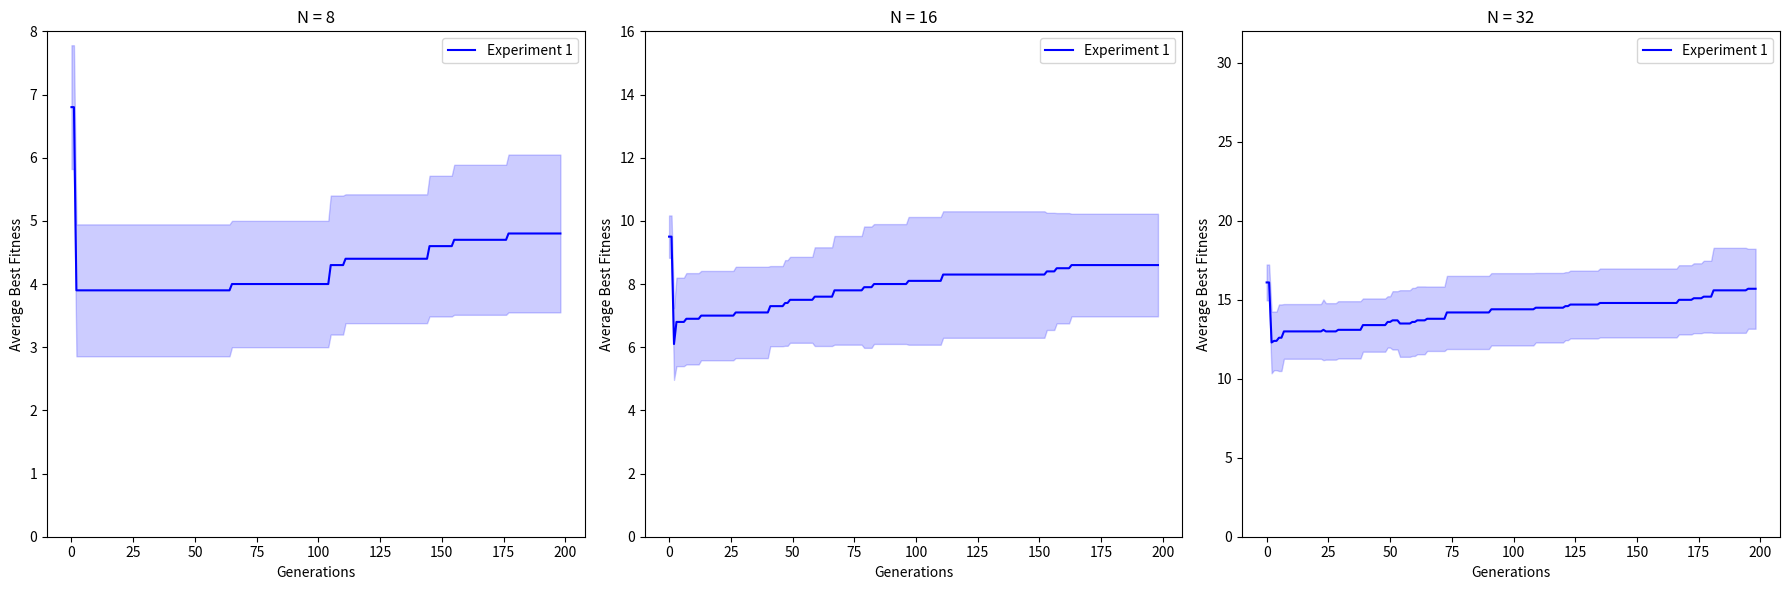

Recreate this plot in Python.
# Run this cell to install the required libraries
%pip install numpy matplotlib scipy

# Necessary libraries
import matplotlib.pyplot as plt
import numpy as np
from scipy.stats import ranksums

# Set seed
np.random.seed(42)

# Enables inline matplotib graphs
# %matplotlib inline
%pip install PyQt5
# Comment the line above and uncomment the lines below to have interactive plots
# WARN: may cause dependency issues
#%matplotlib qt5
#%pip install PyQt5
#plt.ion()

def generate_subplot_function(
    avgs_experiment_1,
    stds_experiment_1,
    labels,
    avgs_experiment_2,
    stds_experiment_2,
    n_columns,
    n_queens,
):
    """This helper function generates subplots for the experiments."""
    fig, axes = plt.subplots(nrows=1, ncols=n_columns, figsize=(18, 6))

    for i in range(len(avgs_experiment_1)):
        if avgs_experiment_2 is not None:
            # Plot data for subplot 1
            axes[i].plot(avgs_experiment_2[i], label="Experiment 2", color="green")
            axes[i].fill_between(
                np.arange(len(avgs_experiment_2[i])),
                avgs_experiment_2[i] - stds_experiment_2[i],
                avgs_experiment_2[i] + stds_experiment_2[i],
                alpha=0.2,
                color="green",
            )
            axes[i].set_ylim(bottom=0)

            if n_queens:
                axes[i].set_ylim(top=n_queens[i])

        axes[i].plot(avgs_experiment_1[i], label="Experiment 1", color="blue")
        axes[i].fill_between(
            np.arange(len(avgs_experiment_1[i])),
            avgs_experiment_1[i] - stds_experiment_1[i],
            avgs_experiment_1[i] + stds_experiment_1[i],
            alpha=0.2,
            color="blue",
        )
        axes[i].set_title(labels[i])
        axes[i].set_ylim(bottom=0)
        if n_queens:
            axes[i].set_ylim(top=n_queens[i])

    # Set common labels and title
    for ax in axes:
        ax.set_xlabel("Generations")
        ax.set_ylabel("Average Best Fitness")
        ax.legend()

    plt.tight_layout()

################################################################


# PLEASE FILL IN - how do you represent your solution?
example_solution = [1, 3, 0, 2]


################################################################

def visualize_solution(solution):
    """Visualize the placement of queens on the chessboard."""

    ################################################################

    # Determine length of board
    N = len(solution)

    # Initialize chessboard
    chessboard = np.full((N, N), '.', dtype=str)

    # Iterate over everything, dots for empy and Q for queens.
    row = 0
    for column in solution:
        chessboard[row, column] = 'Q'
        # Update the index for the row
        row += 1
    
    # Print like in the example
    for row in chessboard:
        print(" ".join(row))

    ################################################################

# Uncomment to check matrix
visualize_solution(example_solution)

def evaluate_solution_n_queens(solution):
    """ Calculate the fitness of an solution.
        Option 1 (OFF): First queen is always correct so there is a base fitness of 1. 
            Stores information to check against.
        Option 2: Checks all placements, fitness will be zero if all queens 
            have a 'conflict' with another.
    """
    ################################################################

    # Option 1
    # fitness = len(solution)

    # checked = []
    # checked_diag_up = []
    # checked_diag_down = []
    # col = 0

    # # Checks rows
    # for row in solution:
    #     if row in checked:
    #         fitness -= 1

    #     # Checks diagonals
    #     elif row - col in checked_diag_up:
    #         fitness -= 1
    #     elif row + col in checked_diag_down:
    #         fitness -= 1

    #     checked_diag_up.append(row - col)
    #     checked_diag_down.append(row + col)
    #     checked.append(row)

    #     col +=1

    # Option 2
    N = len(solution)

    # Stores True or False queen placements
    placement = []

    # Iterate over the columns
    for col in range(N):

        # Store row information
        row = solution[col]

        # Assume placement is correct until proven not
        correct = True

        for col_next in range(N):
            # Do not compare with own placement
            if col_next == col:
                continue
            
            # Choose next row to compare
            row_next = solution[col_next]

            # Check correct placement both horizontal and diagonal
            if row == row_next or abs(col - col_next) == abs(row - row_next):
                correct = False
                break

        placement.append(correct)
    # Sum up placements (False=0, True=1)
    fitness = sum(placement)

    ################################################################

    return fitness


#################################
# Grading
# 0 pts: No attempt, representation discussed does not match with the implementation and visualization, fitness is not correct.
# 0.20 : Solution representation matches with visualization, fitness computation is not correct, no explanation in the code.
# 0.50 : Solution representation matches with visualization, fitness computation is correct, no explanation in the code.
# 0.80 : Solution representation matches with visualization, fitness computation is correct, the implementation explained well.
################################################################


###################### DO NOT CHANGE #########################
print("Genotype (solution representation):", example_solution)
print("Phenotype (solution visualization):")
visualize_solution(example_solution)
print("Solution fitness", evaluate_solution_n_queens(example_solution))
###################### DO NOT CHANGE #########################

#################################
# Grading
# 0 pts if the code does not work, code works but it is fundamentally incorrect
# 0.4 pts if the code works but some functions are incorrect and it is badly explained
# 0.8 pts if the code works but some functions are incorrect but it is explained well
# 1.2 pts if the code works very well aligned with the task without any mistakes, but it is badly explained
# 1.6 pts if the code works very well aligned with the task without any mistakes, and it is well explained
################################################################


def initialization_n_queens(population_size, num_of_dims):
    """Generate a population of solutions. A solution is generated 
    randomly. Solutions are stored in x (all populations) as lists. """
    ################################################################

    x = []

    # Iterate over population size
    for _ in range(population_size):
        # Generate a random solution (by permutation)
        solution = np.random.permutation(num_of_dims).tolist()

        # Add the solution to the population
        x.append(solution)

    print(x)
    ################################################################

    return x


def evaluation_n_queens(x):
    """Evaluate the whole population and return the fitness of each."""
    return [evaluate_solution_n_queens(solution) for solution in x]


def crossover_n_queens(x_parents, p_crossover):
    """Perform crossover to create offsprings."""

    ################################################################
    o1 = []
    o2 = []
    
    # Take two random parents from the list (should always be 2)
    idx_parents = np.random.choice(len(x_parents), size=2, replace=False)
    x1, x2 = x_parents[idx_parents[0]], x_parents[idx_parents[1]]

    # sample random value
    cross = np.random.rand()

    # return empty offspring list if no crossover
    if cross > p_crossover:
        return x_parents
    
    # Select location (index) for crossover
    crossover_idx = np.random.randint(1, len(x1))

    # Insert genotype up to crossover spot
    o1 = x1[:crossover_idx]
    o2 = x2[:crossover_idx]
        
    # Make correct crossover order
    x1 = x1[crossover_idx:] + x1[:crossover_idx]
    x2 = x2[crossover_idx:] + x2[:crossover_idx]

    # Place crossover in correct order
    for genotype in x2:
        if genotype not in o1:
            o1.append(genotype)

    for genotype in x1:
        if genotype not in o2:
            o2.append(genotype)

    # put crossovers in offspring list
    offspring = [o1, o2]

    ################################################################

    return offspring


def mutation_n_queens(x, mutation_rate):
    """Apply mutation to an individual."""

    ################################################################

    # Perform mutation with probability
    mutation = np.random.rand()

    # return parent if no crossover
    if mutation > mutation_rate:
        return x

    # Select an individual randomly
    individual_idx = np.random.randint(0, len(x))
    individual = x[individual_idx]
    N = len(individual)

    # Select two random places to mutate, they will swap numbers 
    i, j = np.random.choice(N, size = 2, replace=False)
    individual[i], individual[j] = individual[j], individual[i]

    x[individual_idx] = individual

    ################################################################

    return x


def parent_selection_n_queens(x, f):
    """Select parents for the next generation. Returns a list of parents and a list of their fitness values."""

    ################################################################

    x_parents = []
    f_parents = []
 
    # Pick 5 random parents and pass the best two based on fitness (slides)
    # Form a list of the index to pick a parent from
    
    # Check population size and take samples accordingly
    if len(x) >= 5:
        index = np.random.choice(len(x), 5, replace=False)
    else: 
         index = np.random.choice(len(x), len(x), replace=False)
         
    # Add parents to the 5 to sample from
    for idx in index:
        x_parents.append(x[idx])
        # Calculate fitness of the parent
        fitness = evaluate_solution_n_queens(x[idx])
        f_parents.append(fitness)

    # Sort the fitness and remember the index (only take last two)
    best_idx = np.argsort(f_parents)[-2:]

    # Slice to only keep best 2
    x_parents = [x_parents[i] for i in best_idx]
    f_parents = [f_parents[i] for i in best_idx]


    # Only keep the two with the highest fitness  

    ####################################
    return x_parents, f_parents


def survivor_selection_n_queens(x, f, x_offspring, f_offspring):
    """Select the survivors, for the population of the next generation. 
    Returns a list of survivors and their fitness values."""

    ################################################################

    # Return x and f if there is no offspring
    if not x_offspring:
        return x, f
    
    # replace by best individual that is not the child
    # Find best child
    best_idx = np.argmax(f_offspring)
    x_child = x_offspring[best_idx]
    f_child = f_offspring[best_idx]

    # sort by decreasing fitness (check if indexing works like this)
    fitness_list = np.flip(np.argsort(f))

    # Store the index of the replacement
    # Store as None for further use in case of conflicts
    replace_idx = None

    # replace the first in the list that has a fitness that is lower than the child
    for i in fitness_list:
        if f[i] < f_child:
            replace_idx = i
            break

    # If no fitness is lower, check other options
    if replace_idx is None:
        # if lowest fitness is equal, sample randomly
        min_f = min(f)
        if f_child == min_f:
            # Make a list of children to sample from
            children = []
            for i, f_i in enumerate(f):
                if f_i == min_f:
                    children.append(i)
            replace_idx = int(np.random.choice(children))
        # Return if all fitness are higher
        else:
            return x, f
        
    x[replace_idx] = x_child
    f[replace_idx] = f_child

    ################################################################

    return x, f


def ea_n_queens(population_size, max_fit_evals, p_crossover, m_rate, num_of_dims):
    # Calculate the maximum number of generations
    max_generations = int(max_fit_evals / population_size)

    # Initialize population and calculate fitness
    x = initialization_n_queens(population_size, num_of_dims)
    f = evaluation_n_queens(x)

    # Get best individual and append to list
    idx = np.argmax(f)
    x0_best = x[idx]
    f0_best = f[idx]
    x_best = [x0_best]
    f_best = [f0_best]

    # Loop over the generations
    for _ in range(max_generations - 1):
        # Select population size parents
        x_parents, f_parents = parent_selection_n_queens(x, f)
        x_offspring = crossover_n_queens(x_parents, p_crossover)
        x_offspring = mutation_n_queens(x_offspring, m_rate)
        f_offspring = evaluation_n_queens(x_offspring)
        x, f = survivor_selection_n_queens(
            x_parents, f_parents, x_offspring, f_offspring
        )

        # Find the best individual in current generation and add to the list
        idx = np.argmax(f)
        xi_best = x[idx]
        fi_best = f[idx]
        if fi_best > f_best[-1]:
            x_best.append(xi_best)
            f_best.append(fi_best)
        else:
            x_best.append(x_best[-1])
            f_best.append(f_best[-1])

        # Append the best individual to the list
        f_best.append(fi_best)
        x_best.append(xi_best)
    return x_best, f_best

# # TO TEST REMOVE BEFORE SUBMITTING
# x = initialization_n_queens(population_size=4, num_of_dims=4)
# print(x)

# x_cross = [x[0], x[1]]
# #x_cross = crossover_n_queens(x_cross, p_crossover=1)
# #x[0] = x_cross[0]
# #x[1] = x_cross[1]

# mutation_n_queens(x_cross, mutation_rate=1)


print("Case when N=16:")
x_best, f_best = ea_n_queens(100, 10000, 0.5, 0.1, 16)


print("Best fitness:", f_best[-1])
print("Best solution found:")
visualize_solution(x_best[-1])

print("Case when N=8:")
x_best, f_best = ea_n_queens(100, 10000, 0.5, 0.1, 8)


print("Best fitness:", f_best[-1])
print("Best solution found:")
visualize_solution(x_best[-1])

print("Case when N=16:")
x_best, f_best = ea_n_queens(100, 10000, 0.5, 0.1, 16)


print("Best fitness:", f_best[-1])
print("Best solution found:")
visualize_solution(x_best[-1])

print("Case when N=32:")
x_best, f_best = ea_n_queens(100, 10000, 0.5, 0.1, 32)

print("Best fitness:", f_best[-1])
print("Best solution found:")
visualize_solution(x_best[-1])

def calculate_mean_std(f_best):
    """This is a helper function to calculate the mean and standard deviation of the best fitness values."""
    f_best = np.array(f_best)
    avg = np.mean(f_best, axis=0)
    std = np.std(f_best, axis=0)
    return avg, std

def run_experiment_n_queens(population_size, p_crossover, m_rate):

    # These are the hyperparameters of your evolutionary algorithm. You are not allowed to change them.
    runs = 10
    max_fit_evals = 10000


    fitness_8 = []
    fitness_16 = []
    fitness_32 = []



    for run in range(runs):
        print("Run: ", run)

        _, f_best_8 = ea_n_queens(
            population_size[0], max_fit_evals, p_crossover[0], m_rate[0], num_of_dims=8
        )
        _, f_best_16 = ea_n_queens(
            population_size[1], max_fit_evals, p_crossover[1], m_rate[1], num_of_dims=16
        )
        _, f_best_32 = ea_n_queens(
            population_size[2], max_fit_evals, p_crossover[2], m_rate[2], num_of_dims=32
        )
        fitness_8.append(f_best_8)
        fitness_16.append(f_best_16)
        fitness_32.append(f_best_32)

    avg_8, std_8 = calculate_mean_std(fitness_8)
    avg_16, std_16 = calculate_mean_std(fitness_16)
    avg_32, std_32 = calculate_mean_std(fitness_32)

    avgs = [avg_8, avg_16, avg_32]
    stds = [std_8, std_16, std_32]
    all_runs = [fitness_8, fitness_16, fitness_32]

    return avgs, stds, all_runs

population_size = [100, 100, 100]  # not allowed to change
p_crossover = [0.8, 0.8, 0.8]  # not allowed to change
m_rate = [0.1, 0.1, 0.1]  # not allowed to change

avgs_experiment_1, stds_experiment_1, all_runs_experiment_1 = run_experiment_n_queens(
    population_size, p_crossover, m_rate
)

#check for the best fitness found for each problem

f_8, f_16, f_32 = all_runs_experiment_1

print("Best fitness found for N = 8: ", max(max(f_8)))
print("Best fitness found for N = 16: ", max(max(f_16)))
print("Best fitness found for N = 32: ", max(max(f_32)))

labels = ["N = 8", "N = 16", "N = 32"]

generate_subplot_function(
    avgs_experiment_1,
    stds_experiment_1,
    labels,
    avgs_experiment_2=None,
    stds_experiment_2=None,
    n_columns=3,
    n_queens=[8, 16, 32],
)